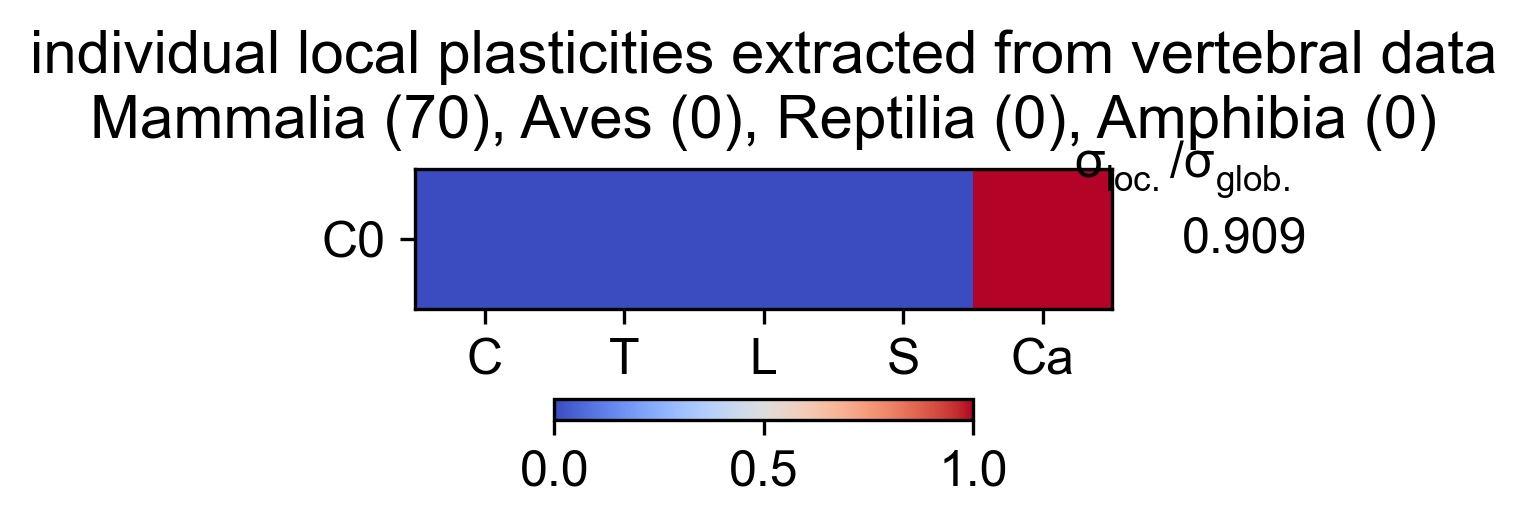

The file beside this chart, header and first rows:
Cervical, Thoracic, Lumbar, Sacral, Caudal, variance, varianceRatio
0, 0, 0, 0, 1, 56.88, 0.9094
